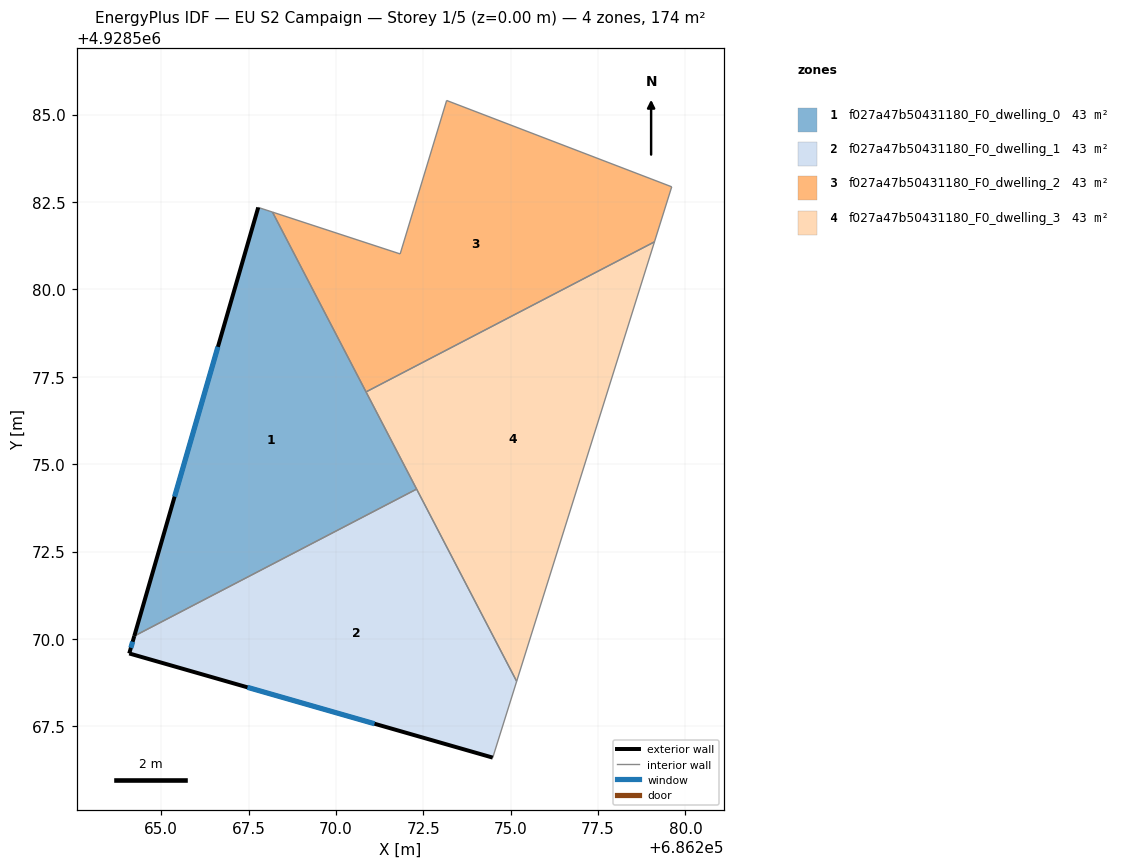
=== STOREY PLAN SPEC (per zone: floor XY polygon, exterior-wall plan segments, windows/doors) ===
zone 1: f027a47b50431180_F0_dwelling_0  (43.4 m²)
  floor: (686272.31, 4928574.29) (686268.18, 4928582.21) (686267.78, 4928582.34) (686264.23, 4928570.08)
  exterior wall: (686264.23, 4928570.08) – (686267.78, 4928582.34)  [12.8 m]
    window: (686265.38, 4928574.07) – (686266.62, 4928578.36)  [4.7 m²]
  interior walls: 4
zone 2: f027a47b50431180_F0_dwelling_1  (43.4 m²)
  floor: (686274.49, 4928566.60) (686275.17, 4928568.79) (686272.31, 4928574.29) (686264.23, 4928570.08) (686264.09, 4928569.58)
  exterior wall: (686274.49, 4928566.60) – (686264.09, 4928569.58)  [10.8 m]
    window: (686271.10, 4928567.57) – (686267.47, 4928568.61)  [4.0 m²]
  exterior wall: (686264.09, 4928569.58) – (686264.23, 4928570.08)  [0.5 m]
    window: (686264.13, 4928569.75) – (686264.18, 4928569.92)  [0.2 m²]
  interior walls: 3
zone 3: f027a47b50431180_F0_dwelling_2  (43.4 m²)
  floor: (686279.11, 4928581.36) (686279.61, 4928582.93) (686273.17, 4928585.40) (686271.84, 4928581.01) (686268.18, 4928582.21) (686270.86, 4928577.07)
  interior walls: 6
zone 4: f027a47b50431180_F0_dwelling_3  (43.4 m²)
  floor: (686275.17, 4928568.79) (686279.11, 4928581.36) (686270.86, 4928577.07)
  interior walls: 4

=== DERIVED (storey summary) ===
Building: EU S2 Campaign
Storey: 1 of 5  (floor level z = 0.00 m)
Storey gross floor area: 173.6 m²
Zones on this storey: 4
  - f027a47b50431180_F0_dwelling_0: floor 43.4 m²; exterior wall 12.8 m (38.3 m²); 1 window(s) 4.7 m²; WWR 12.2%
  - f027a47b50431180_F0_dwelling_1: floor 43.4 m²; exterior wall 11.3 m (34.0 m²); 2 window(s) 4.2 m²; WWR 12.2%
  - f027a47b50431180_F0_dwelling_2: floor 43.4 m²
  - f027a47b50431180_F0_dwelling_3: floor 43.4 m²
Zone adjacency (shared interzone walls):
  - f027a47b50431180_F0_dwelling_0 ↔ f027a47b50431180_F0_dwelling_1
  - f027a47b50431180_F0_dwelling_0 ↔ f027a47b50431180_F0_dwelling_2
  - f027a47b50431180_F0_dwelling_0 ↔ f027a47b50431180_F0_dwelling_3
  - f027a47b50431180_F0_dwelling_1 ↔ f027a47b50431180_F0_dwelling_3
  - f027a47b50431180_F0_dwelling_2 ↔ f027a47b50431180_F0_dwelling_3